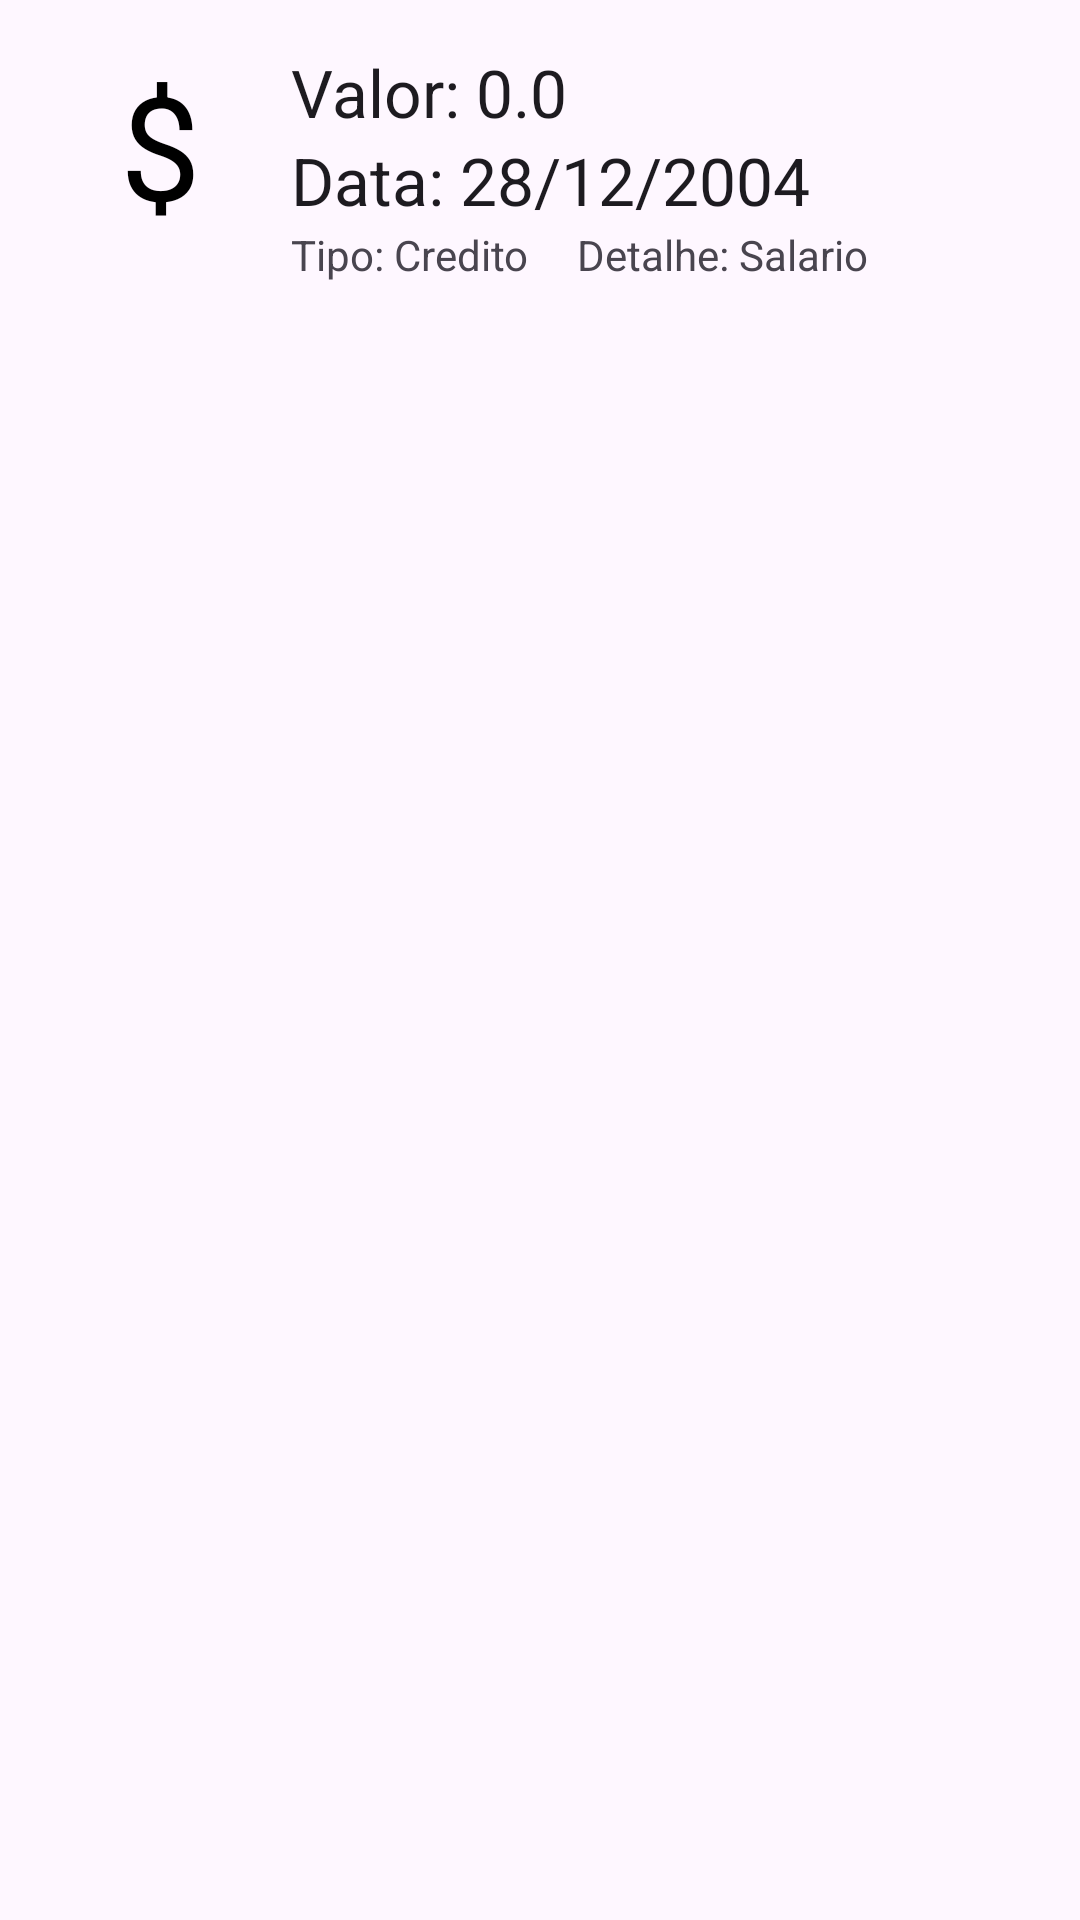

The Android layout XML behind this screen, and the referenced resources:
<!-- AndroidManifest.xml: application theme Theme.SistemaControleFinancas -->
<!-- res/layout/elemento_lista.xml -->
<?xml version="1.0" encoding="utf-8"?>
<androidx.constraintlayout.widget.ConstraintLayout xmlns:android="http://schemas.android.com/apk/res/android"
    xmlns:app="http://schemas.android.com/apk/res-auto"
    xmlns:tools="http://schemas.android.com/tools"
    android:layout_width="match_parent"
    android:layout_height="match_parent">

    <TextView
        android:id="@+id/tvIcone"
        android:text="  $"
        android:layout_width="65dp"
        android:layout_height="65dp"
        android:layout_marginStart="16dp"
        android:layout_marginTop="16dp"
        android:textSize="48sp"
        android:textColor="@color/black"
        app:layout_constraintStart_toStartOf="parent"
        app:layout_constraintTop_toTopOf="parent"/>

    <TextView
        android:id="@+id/tvValor"
        android:layout_width="wrap_content"
        android:layout_height="wrap_content"
        android:layout_marginStart="16dp"
        android:layout_marginTop="16dp"
        android:text="Valor: 0.0"
        android:textAppearance="@style/TextAppearance.AppCompat.Large"
        app:layout_constraintStart_toEndOf="@+id/tvIcone"
        app:layout_constraintTop_toTopOf="parent" />

    <TextView
        android:id="@+id/tvDataLancamento"
        android:layout_width="wrap_content"
        android:layout_height="wrap_content"
        android:text="Data: 28/12/2004"
        android:textAppearance="@style/TextAppearance.AppCompat.Large"
        app:layout_constraintStart_toStartOf="@+id/tvValor"
        app:layout_constraintTop_toBottomOf="@+id/tvValor" />

    <TextView
        android:id="@+id/tvTipo"
        android:layout_width="wrap_content"
        android:layout_height="wrap_content"
        android:layout_marginStart="16dp"
        android:layout_marginTop="30dp"
        android:text="Tipo: Credito"
        app:layout_constraintStart_toEndOf="@+id/tvIcone"
        app:layout_constraintTop_toBottomOf="@+id/tvValor" />

    <TextView
        android:id="@+id/tvDetalhe"
        android:layout_width="wrap_content"
        android:layout_height="wrap_content"
        android:layout_marginStart="16dp"
        android:layout_marginTop="30dp"
        android:text="Detalhe: Salario"
        app:layout_constraintStart_toEndOf="@+id/tvTipo"
        app:layout_constraintTop_toBottomOf="@+id/tvValor" />


</androidx.constraintlayout.widget.ConstraintLayout>
<!-- resources referenced by this layout -->
<resources>
  <style name="Theme.SistemaControleFinancas" parent="Base.Theme.SistemaControleFinancas" />
  <style name="Base.Theme.SistemaControleFinancas" parent="Theme.Material3.DayNight.NoActionBar">
          
          
      </style>
  <!-- not gathered from this repository: default colours our renderer supplied (Android Studio template values) -->
  <color name="black">#FF000000</color>
</resources>
